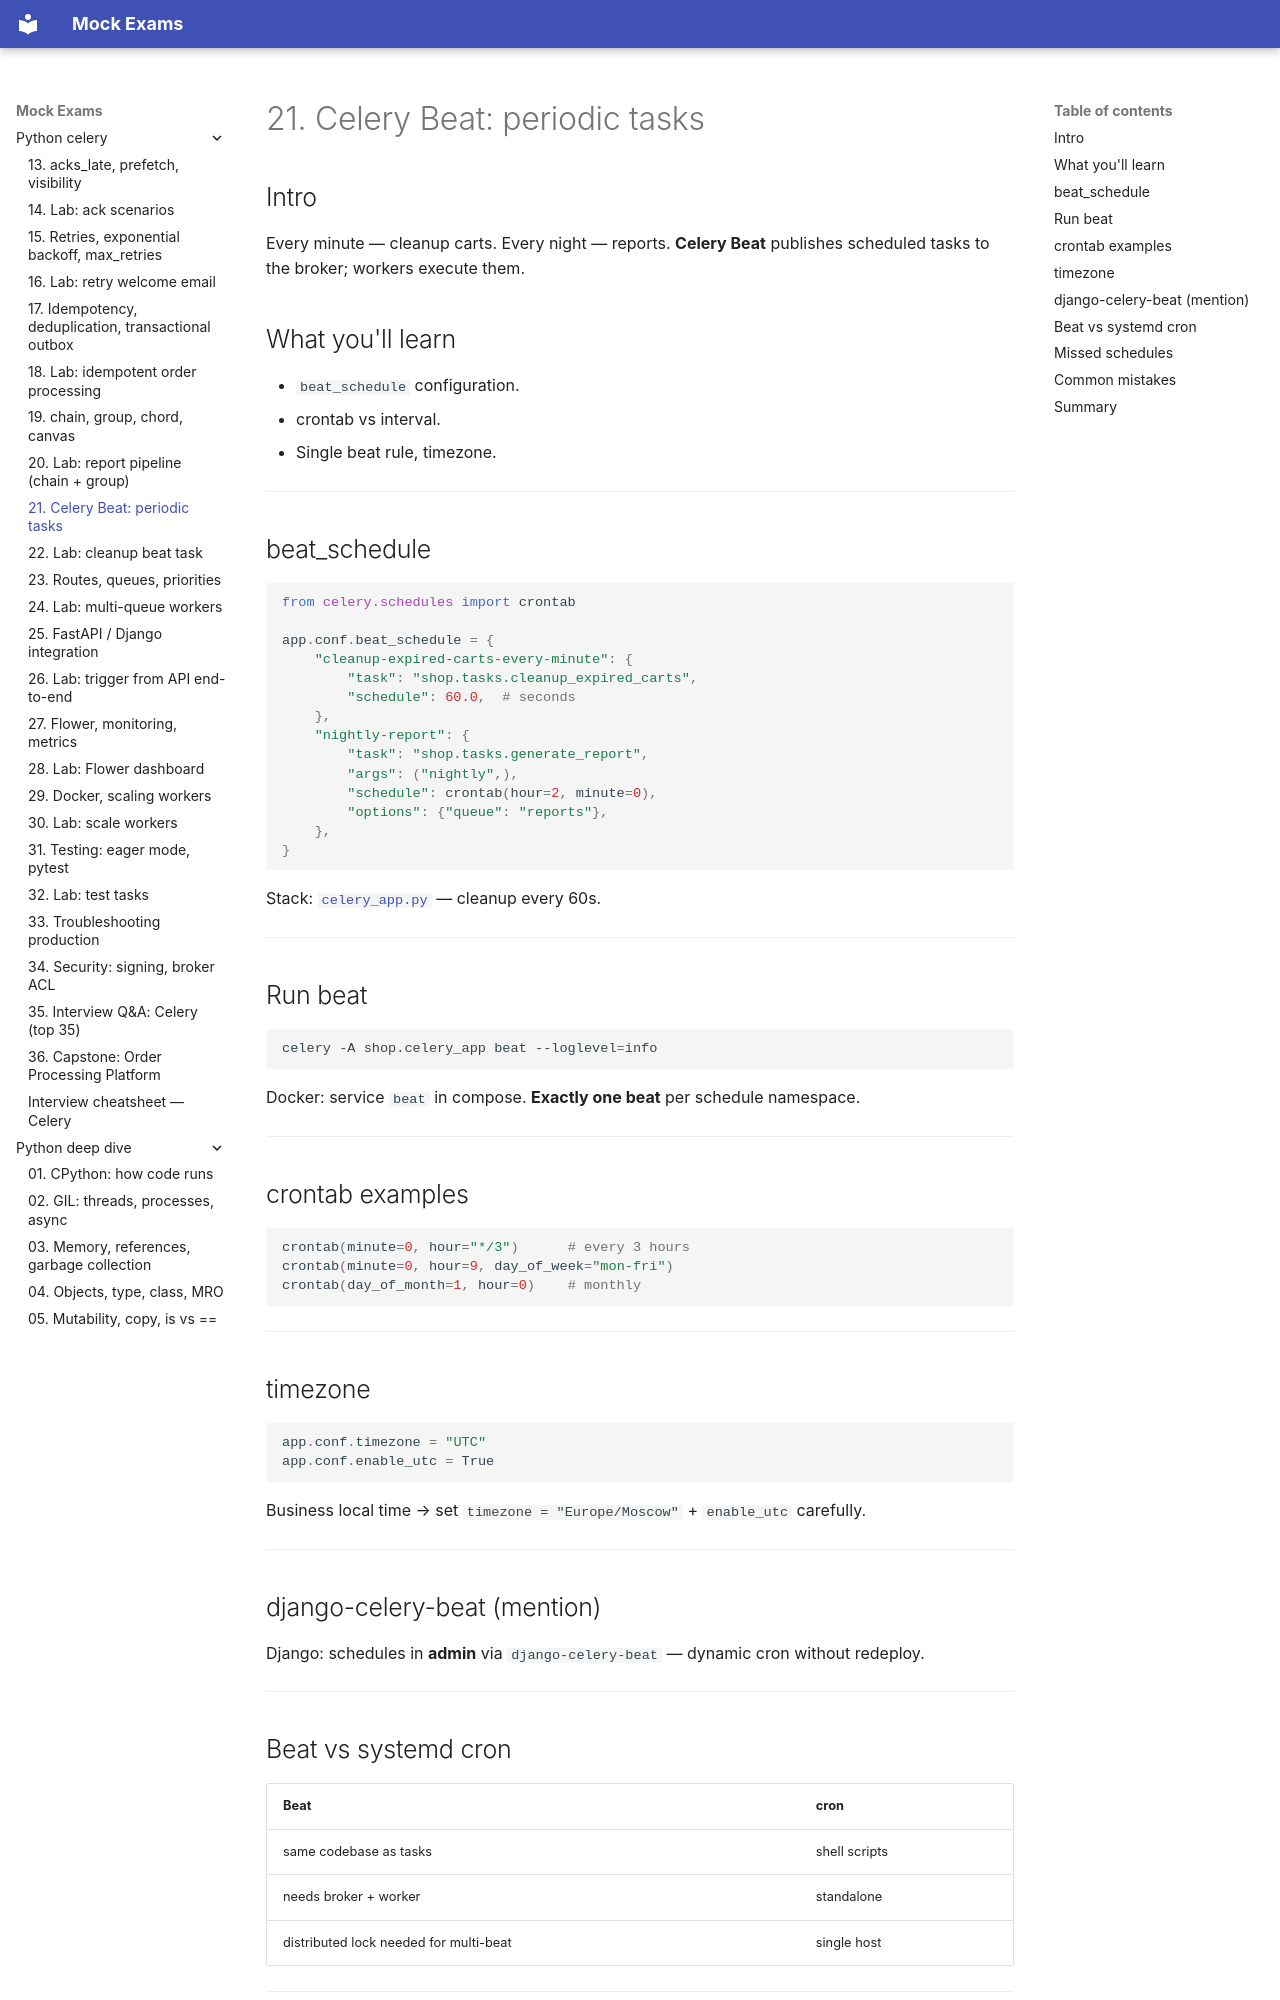

repository: FedorArbuzov/mock-exams · page: python-celery/21-celery-beat/index.html · generator: mkdocs

# 21. Celery Beat: periodic tasks

## Intro

Every minute — cleanup carts. Every night — reports. **Celery Beat** publishes scheduled tasks to the broker; workers execute them.

## What you'll learn

- `beat_schedule` configuration.
- crontab vs interval.
- Single beat rule, timezone.

---

## beat_schedule

```python
from celery.schedules import crontab

app.conf.beat_schedule = {
    "cleanup-expired-carts-every-minute": {
        "task": "shop.tasks.cleanup_expired_carts",
        "schedule": 60.0,  # seconds
    },
    "nightly-report": {
        "task": "shop.tasks.generate_report",
        "args": ("nightly",),
        "schedule": crontab(hour=2, minute=0),
        "options": {"queue": "reports"},
    },
}
```

Stack: [`celery_app.py`](../../deploy/celery/stack/shop/celery_app.py) — cleanup every 60s.

---

## Run beat

```bash
celery -A shop.celery_app beat --loglevel=info
```

Docker: service `beat` in compose. **Exactly one beat** per schedule namespace.

---

## crontab examples

```python
crontab(minute=0, hour="*/3")      # every 3 hours
crontab(minute=0, hour=9, day_of_week="mon-fri")
crontab(day_of_month=1, hour=0)    # monthly
```

---

## timezone

```python
app.conf.timezone = "UTC"
app.conf.enable_utc = True
```

Business local time → set `timezone = "Europe/Moscow"` + `enable_utc` carefully.

---

## django-celery-beat (mention)

Django: schedules in **admin** via `django-celery-beat` — dynamic cron without redeploy.

---
